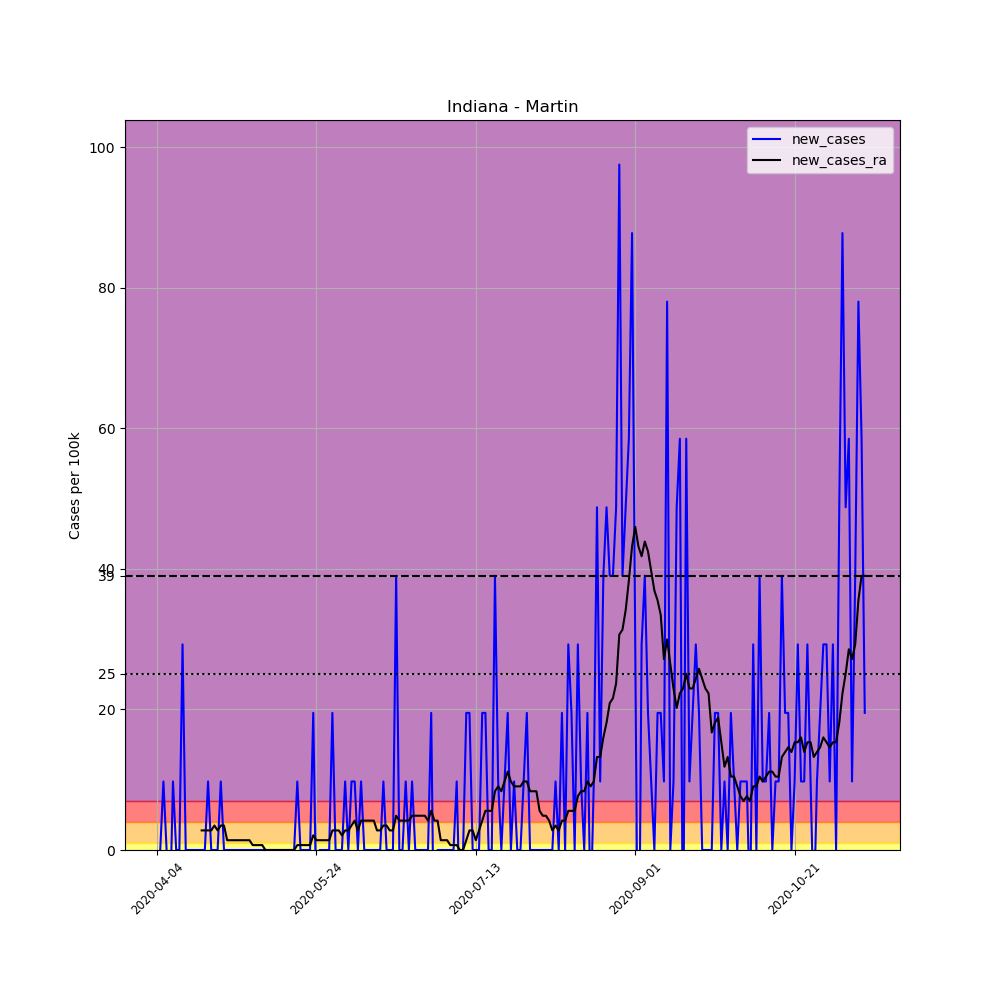

Source data for this figure (header and first rows):
, date, county, state, fips, cases, deaths, COUNTY, STNAME, CTYNAME, POPESTIMATE2019, per_100k, new_cases, new_cases_ra
550525, 2020-04-04, Martin, Indiana, 18101, 1, 0, 101, Indiana, Martin, 10255, 9.751, , 
550526, 2020-04-05, Martin, Indiana, 18101, 1, 0, 101, Indiana, Martin, 10255, 9.751, 0.0, 
550527, 2020-04-06, Martin, Indiana, 18101, 2, 0, 101, Indiana, Martin, 10255, 19.5, 9.751, 
550528, 2020-04-07, Martin, Indiana, 18101, 2, 0, 101, Indiana, Martin, 10255, 19.5, 0.0, 
550529, 2020-04-08, Martin, Indiana, 18101, 1, 0, 101, Indiana, Martin, 10255, 9.751, -9.751, 
550530, 2020-04-09, Martin, Indiana, 18101, 2, 0, 101, Indiana, Martin, 10255, 19.5, 9.751, 
550531, 2020-04-10, Martin, Indiana, 18101, 2, 0, 101, Indiana, Martin, 10255, 19.5, 0.0, 
550532, 2020-04-11, Martin, Indiana, 18101, 2, 0, 101, Indiana, Martin, 10255, 19.5, 0.0, 
550533, 2020-04-12, Martin, Indiana, 18101, 5, 0, 101, Indiana, Martin, 10255, 48.76, 29.25, 
550534, 2020-04-13, Martin, Indiana, 18101, 5, 0, 101, Indiana, Martin, 10255, 48.76, 0.0, 
550535, 2020-04-14, Martin, Indiana, 18101, 5, 0, 101, Indiana, Martin, 10255, 48.76, 0.0, 
550536, 2020-04-15, Martin, Indiana, 18101, 5, 0, 101, Indiana, Martin, 10255, 48.76, 0.0, 
550537, 2020-04-16, Martin, Indiana, 18101, 5, 0, 101, Indiana, Martin, 10255, 48.76, 0.0, 
550538, 2020-04-17, Martin, Indiana, 18101, 5, 0, 101, Indiana, Martin, 10255, 48.76, 0.0, 
550539, 2020-04-18, Martin, Indiana, 18101, 5, 0, 101, Indiana, Martin, 10255, 48.76, 0.0, 2.786
550540, 2020-04-19, Martin, Indiana, 18101, 5, 0, 101, Indiana, Martin, 10255, 48.76, 0.0, 2.786
550541, 2020-04-20, Martin, Indiana, 18101, 6, 0, 101, Indiana, Martin, 10255, 58.51, 9.751, 2.786
550542, 2020-04-21, Martin, Indiana, 18101, 6, 0, 101, Indiana, Martin, 10255, 58.51, 0.0, 2.786
550543, 2020-04-22, Martin, Indiana, 18101, 6, 0, 101, Indiana, Martin, 10255, 58.51, 0.0, 3.483
550544, 2020-04-23, Martin, Indiana, 18101, 6, 0, 101, Indiana, Martin, 10255, 58.51, 0.0, 2.786
550545, 2020-04-24, Martin, Indiana, 18101, 7, 0, 101, Indiana, Martin, 10255, 68.26, 9.751, 3.483
550546, 2020-04-25, Martin, Indiana, 18101, 7, 0, 101, Indiana, Martin, 10255, 68.26, 0.0, 3.483
550547, 2020-04-26, Martin, Indiana, 18101, 7, 0, 101, Indiana, Martin, 10255, 68.26, 0.0, 1.393
550548, 2020-04-27, Martin, Indiana, 18101, 7, 0, 101, Indiana, Martin, 10255, 68.26, 0.0, 1.393
550549, 2020-04-28, Martin, Indiana, 18101, 7, 0, 101, Indiana, Martin, 10255, 68.26, 0.0, 1.393
550550, 2020-04-29, Martin, Indiana, 18101, 7, 0, 101, Indiana, Martin, 10255, 68.26, 0.0, 1.393
550551, 2020-04-30, Martin, Indiana, 18101, 7, 0, 101, Indiana, Martin, 10255, 68.26, 0.0, 1.393
550552, 2020-05-01, Martin, Indiana, 18101, 7, 0, 101, Indiana, Martin, 10255, 68.26, 0.0, 1.393
550553, 2020-05-02, Martin, Indiana, 18101, 7, 0, 101, Indiana, Martin, 10255, 68.26, 0.0, 1.393
550554, 2020-05-03, Martin, Indiana, 18101, 7, 0, 101, Indiana, Martin, 10255, 68.26, 0.0, 1.393
550555, 2020-05-04, Martin, Indiana, 18101, 7, 0, 101, Indiana, Martin, 10255, 68.26, 0.0, 0.6965
550556, 2020-05-05, Martin, Indiana, 18101, 7, 0, 101, Indiana, Martin, 10255, 68.26, 0.0, 0.6965
550557, 2020-05-06, Martin, Indiana, 18101, 7, 0, 101, Indiana, Martin, 10255, 68.26, 0.0, 0.6965
550558, 2020-05-07, Martin, Indiana, 18101, 7, 0, 101, Indiana, Martin, 10255, 68.26, 0.0, 0.6965
550559, 2020-05-08, Martin, Indiana, 18101, 7, 0, 101, Indiana, Martin, 10255, 68.26, 0.0, 0.0
550560, 2020-05-09, Martin, Indiana, 18101, 7, 0, 101, Indiana, Martin, 10255, 68.26, 0.0, 0.0
550561, 2020-05-10, Martin, Indiana, 18101, 7, 0, 101, Indiana, Martin, 10255, 68.26, 0.0, 0.0
550562, 2020-05-11, Martin, Indiana, 18101, 7, 0, 101, Indiana, Martin, 10255, 68.26, 0.0, 0.0
550563, 2020-05-12, Martin, Indiana, 18101, 7, 0, 101, Indiana, Martin, 10255, 68.26, 0.0, 0.0
550564, 2020-05-13, Martin, Indiana, 18101, 7, 0, 101, Indiana, Martin, 10255, 68.26, 0.0, 0.0
550565, 2020-05-14, Martin, Indiana, 18101, 7, 0, 101, Indiana, Martin, 10255, 68.26, 0.0, 0.0
550566, 2020-05-15, Martin, Indiana, 18101, 7, 0, 101, Indiana, Martin, 10255, 68.26, 0.0, 0.0
550567, 2020-05-16, Martin, Indiana, 18101, 7, 0, 101, Indiana, Martin, 10255, 68.26, 0.0, 0.0
550568, 2020-05-17, Martin, Indiana, 18101, 7, 0, 101, Indiana, Martin, 10255, 68.26, 0.0, 0.0
550569, 2020-05-18, Martin, Indiana, 18101, 8, 0, 101, Indiana, Martin, 10255, 78.01, 9.751, 0.6965
550570, 2020-05-19, Martin, Indiana, 18101, 8, 0, 101, Indiana, Martin, 10255, 78.01, 0.0, 0.6965
550571, 2020-05-20, Martin, Indiana, 18101, 8, 0, 101, Indiana, Martin, 10255, 78.01, 0.0, 0.6965
550572, 2020-05-21, Martin, Indiana, 18101, 8, 0, 101, Indiana, Martin, 10255, 78.01, 0.0, 0.6965
550573, 2020-05-22, Martin, Indiana, 18101, 8, 0, 101, Indiana, Martin, 10255, 78.01, 0.0, 0.6965
550574, 2020-05-23, Martin, Indiana, 18101, 10, 0, 101, Indiana, Martin, 10255, 97.51, 19.5, 2.09
550575, 2020-05-24, Martin, Indiana, 18101, 9, 0, 101, Indiana, Martin, 10255, 87.76, -9.751, 1.393
550576, 2020-05-25, Martin, Indiana, 18101, 9, 0, 101, Indiana, Martin, 10255, 87.76, 0.0, 1.393
550577, 2020-05-26, Martin, Indiana, 18101, 9, 0, 101, Indiana, Martin, 10255, 87.76, 0.0, 1.393
550578, 2020-05-27, Martin, Indiana, 18101, 9, 0, 101, Indiana, Martin, 10255, 87.76, 0.0, 1.393
550579, 2020-05-28, Martin, Indiana, 18101, 9, 0, 101, Indiana, Martin, 10255, 87.76, 0.0, 1.393
550580, 2020-05-29, Martin, Indiana, 18101, 11, 0, 101, Indiana, Martin, 10255, 107.3, 19.5, 2.786
550581, 2020-05-30, Martin, Indiana, 18101, 11, 0, 101, Indiana, Martin, 10255, 107.3, 0.0, 2.786
550582, 2020-05-31, Martin, Indiana, 18101, 11, 0, 101, Indiana, Martin, 10255, 107.3, 0.0, 2.786
550583, 2020-06-01, Martin, Indiana, 18101, 11, 0, 101, Indiana, Martin, 10255, 107.3, 0.0, 2.09
550584, 2020-06-02, Martin, Indiana, 18101, 12, 0, 101, Indiana, Martin, 10255, 117, 9.751, 2.786
... 163 more rows
